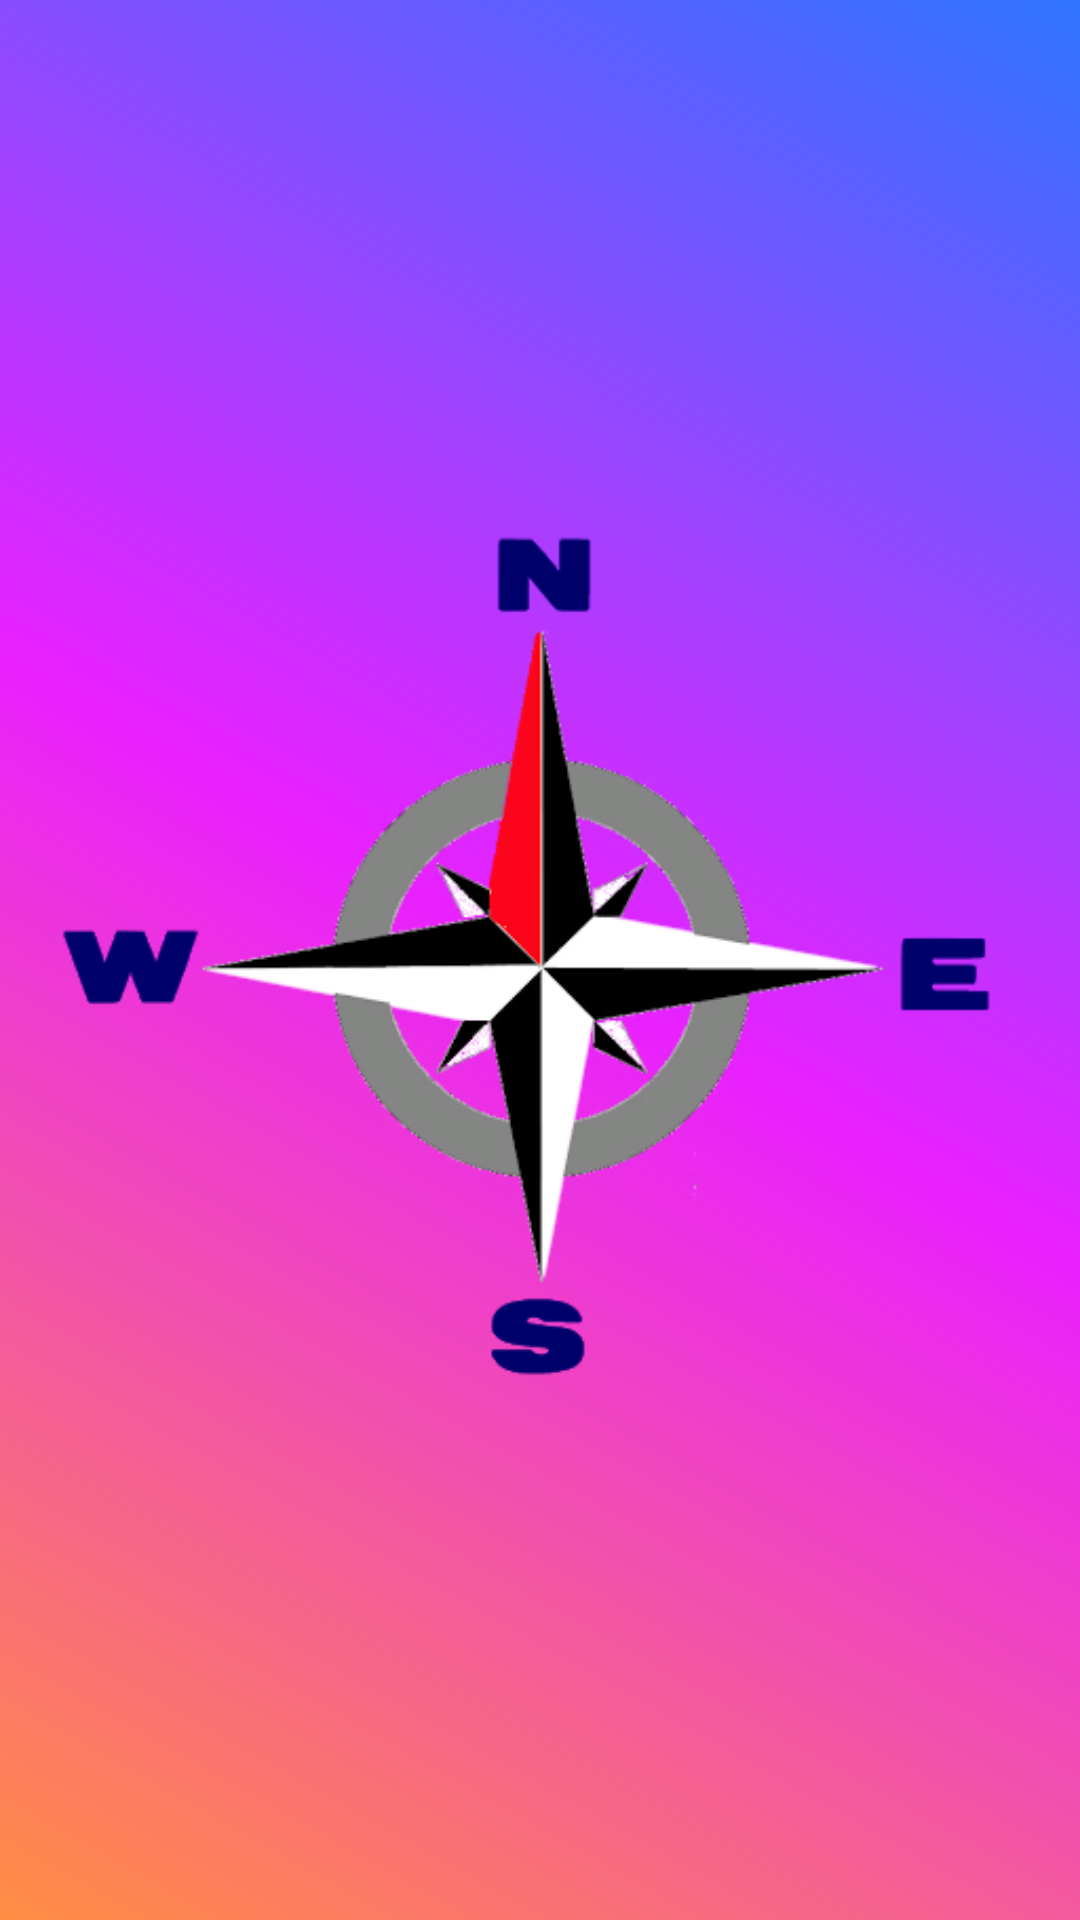

Android layout source for this screen:
<!-- AndroidManifest.xml: application theme AppTheme -->
<!-- res/layout/activity_compass.xml -->
<?xml version="1.0" encoding="utf-8"?>
<androidx.constraintlayout.widget.ConstraintLayout
        xmlns:android="http://schemas.android.com/apk/res/android"
        xmlns:tools="http://schemas.android.com/tools"
        xmlns:app="http://schemas.android.com/apk/res-auto"
        android:layout_width="match_parent"
        android:background="@drawable/background"
        android:layout_height="match_parent"
        tools:context=".Compass">

    <ImageView
            android:id="@+id/compass"
            android:layout_width="fill_parent"
            android:layout_height="wrap_content"
            app:layout_constraintTop_toTopOf="parent"
            app:layout_constraintBottom_toBottomOf="parent"
            android:adjustViewBounds="true"
            android:scaleType="fitXY"
            android:layout_centerHorizontal="true"
            android:layout_centerVertical="true"
            android:src="@drawable/compass"
            tools:ignore="MissingConstraints"/>

</androidx.constraintlayout.widget.ConstraintLayout>
<!-- resources referenced by this layout -->
<resources>
  <!-- drawable background (drawable) -->
  <?xml version="1.0" encoding="utf-8"?>
  <shape xmlns:android="http://schemas.android.com/apk/res/android"
  android:shape="rectangle"
  android:useLevel="false">
      <gradient
              android:angle="225"
              android:type="linear"
              android:startColor="@color/colour6"
              android:centerColor="@color/colour1"
              android:endColor="@color/colour5"
  
          />
  
  </shape>
  <!-- drawable compass: png bitmap (drawable, 38893 bytes) -->
  <style name="AppTheme" parent="Theme.AppCompat.Light.DarkActionBar">
          
          <item name="colorPrimary">@color/colorPrimary</item>
          <item name="colorPrimaryDark">@color/colorPrimaryDark</item>
          <item name="colorAccent">@color/colorAccent</item>
      </style>
  <color name="colour6">#2F75FF</color>
  <color name="colour1">#E920FF</color>
  <color name="colour5">#FF8E43</color>
  <color name="colorPrimary">#008577</color>
  <color name="colorPrimaryDark">#2F75FF</color>
  <color name="colorAccent">#D81B60</color>
</resources>
